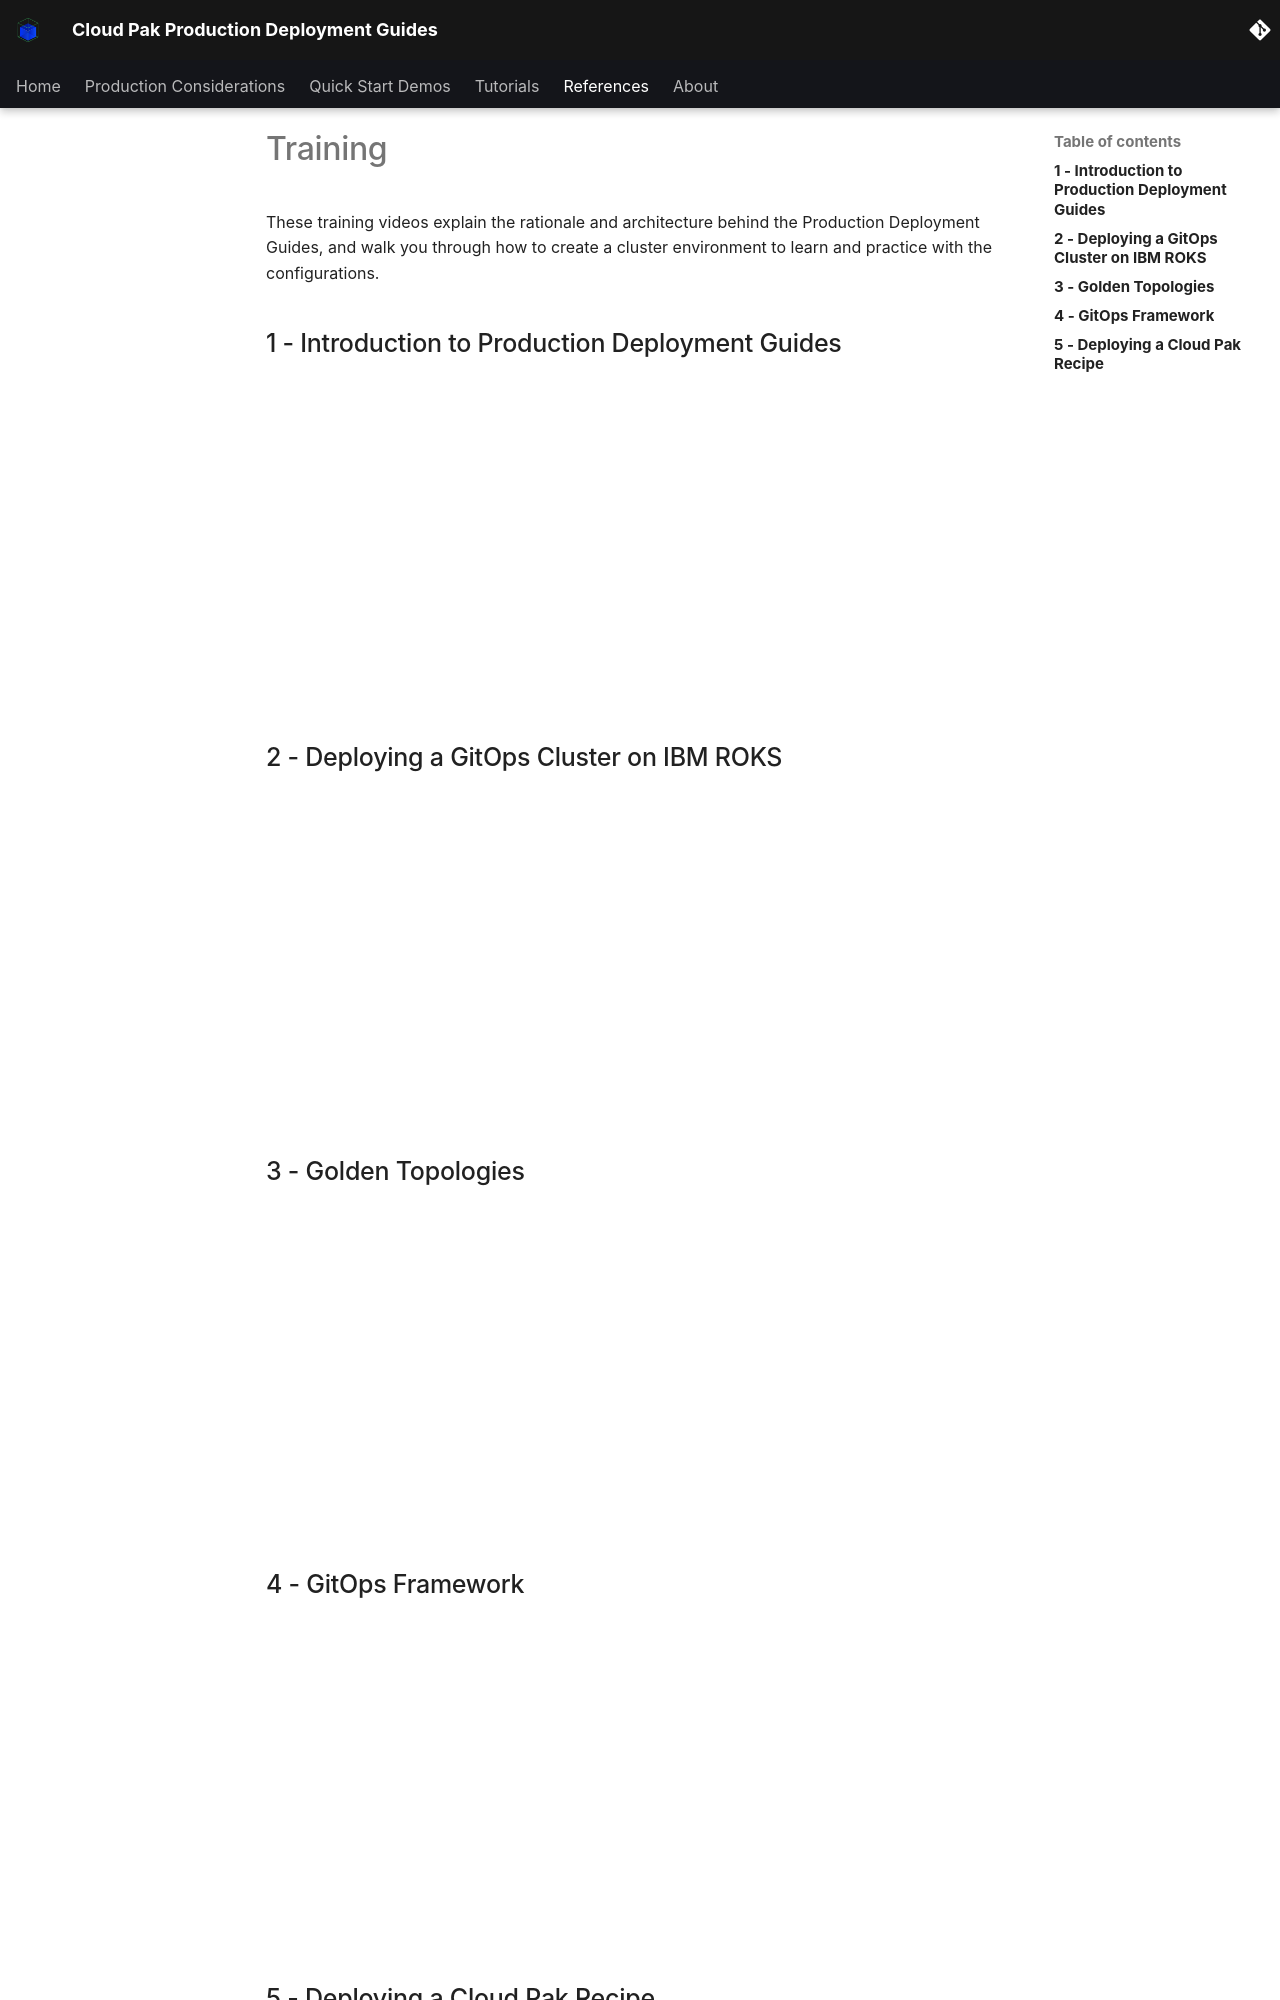

repository: ncolon/production-deployment-guides · page: references/training/training/index.html · generator: mkdocs

These training videos explain the rationale and architecture behind the Production Deployment Guides, and walk you through how to create a cluster environment to learn and practice with the configurations.

## 1 - Introduction to Production Deployment Guides

<iframe width="560" height="315" src="https://www.youtube.com/embed/ChJRPzXpmys" title="YouTube video player" frameborder="0" allow="accelerometer; autoplay; clipboard-write; encrypted-media; gyroscope; picture-in-picture" allowfullscreen></iframe>

## 2 - Deploying a GitOps Cluster on IBM ROKS

<iframe width="560" height="315" src="https://www.youtube.com/embed/lQjgmeGOoS0" title="YouTube video player" frameborder="0" allow="accelerometer; autoplay; clipboard-write; encrypted-media; gyroscope; picture-in-picture" allowfullscreen></iframe>

## 3 - Golden Topologies

<iframe width="560" height="315" src="https://www.youtube.com/embed/cscayXJkBLc" title="YouTube video player" frameborder="0" allow="accelerometer; autoplay; clipboard-write; encrypted-media; gyroscope; picture-in-picture" allowfullscreen></iframe>
